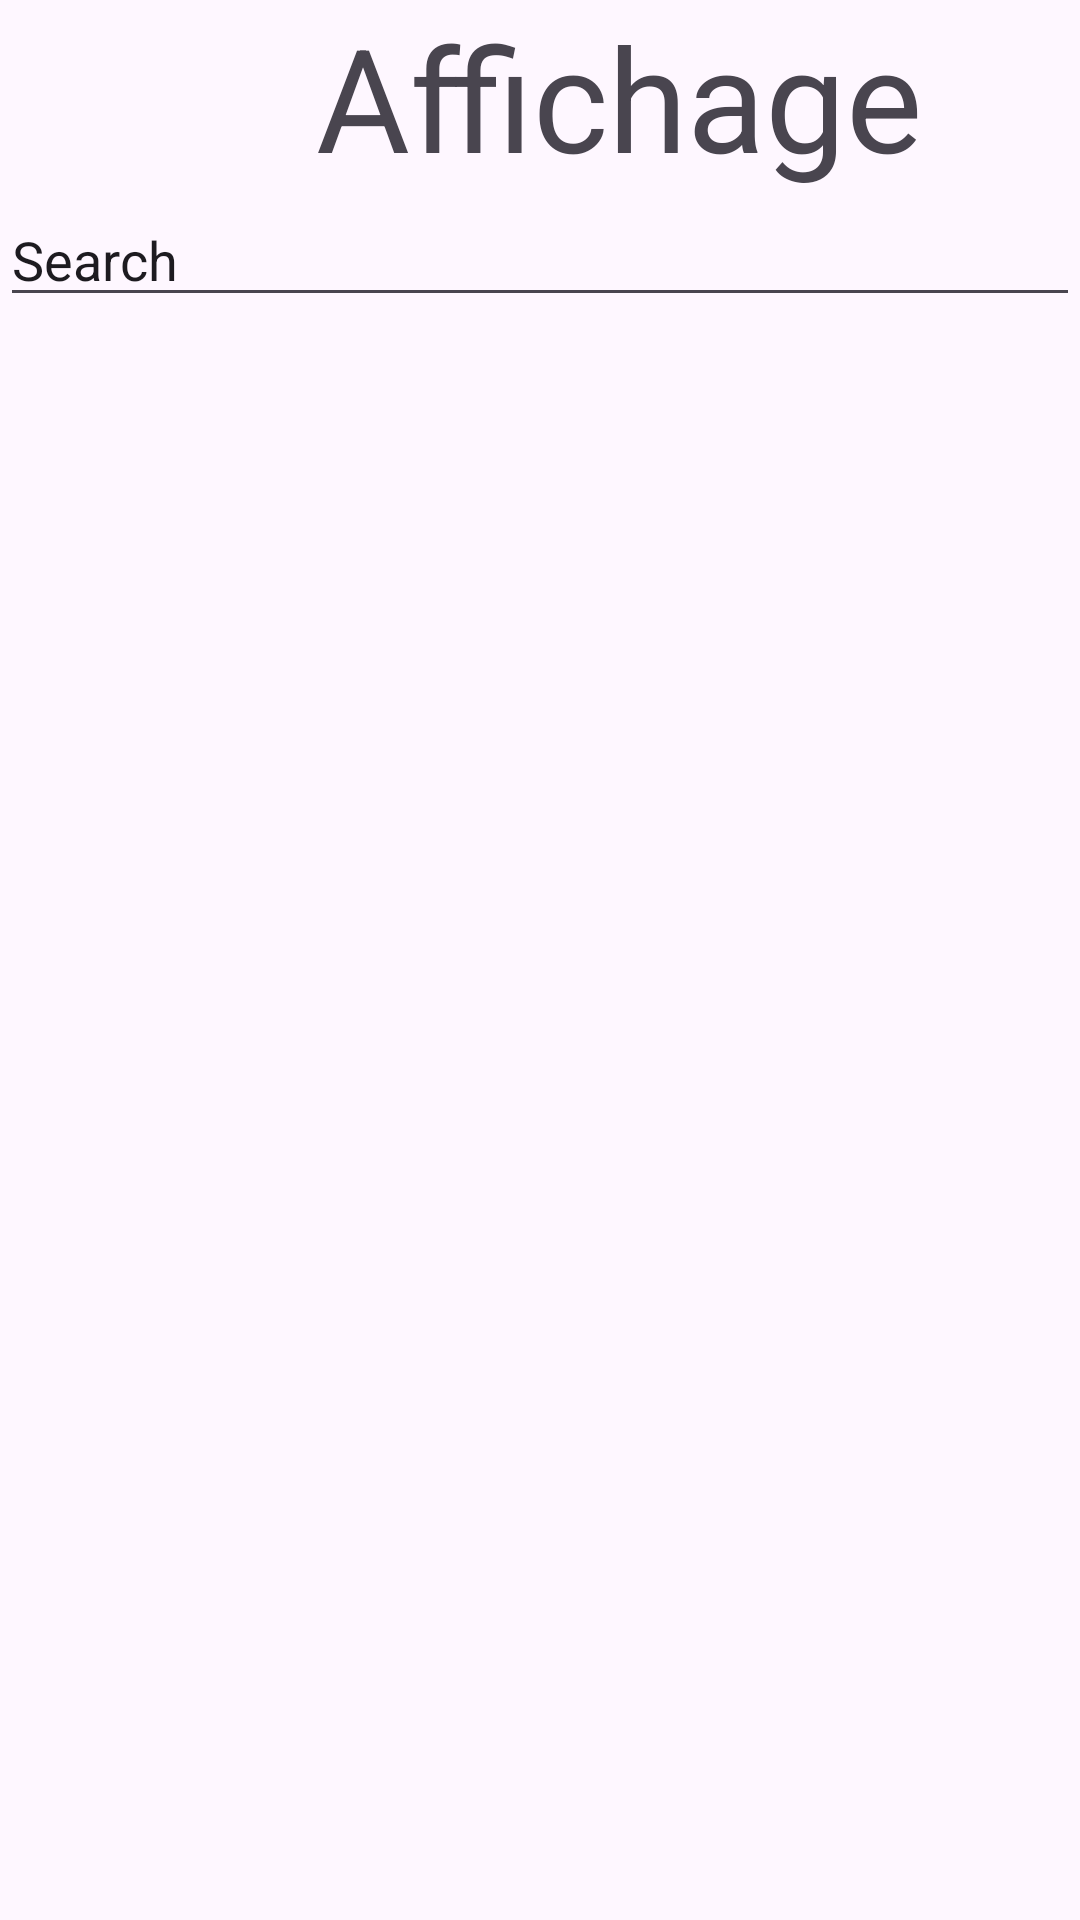

Layout XML and referenced resources for this Android screen:
<!-- AndroidManifest.xml: application theme Theme.GestionDeContact -->
<!-- res/layout/activity_affichage.xml -->
<?xml version="1.0" encoding="utf-8"?>
<LinearLayout xmlns:android="http://schemas.android.com/apk/res/android"
    xmlns:app="http://schemas.android.com/apk/res-auto"
    xmlns:tools="http://schemas.android.com/tools"
    android:id="@+id/main"
    android:layout_width="match_parent"
    android:layout_height="match_parent"
    android:layout_margin="30dp"
    android:background="@color/gray_50"
    android:orientation="vertical"
    tools:context=".Affichage">

    <LinearLayout
        android:layout_width="match_parent"
        android:layout_height="wrap_content"
        android:orientation="horizontal">

        <ImageView
            android:id="@+id/btnBack"
            android:layout_width="106dp"
            android:layout_height="match_parent"
            android:layout_weight="1"
            app:srcCompat="@drawable/back" />

        <TextView
            android:id="@+id/addNumberTitle"
            android:layout_width="match_parent"
            android:layout_height="match_parent"
            android:layout_weight="1"
            android:text="Affichage"
            android:textAlignment="center"
            android:textSize="48sp" />
    </LinearLayout>

    <EditText
        android:id="@+id/editTextText"
        android:layout_width="match_parent"
        android:layout_height="wrap_content"
        android:ems="10"
        android:inputType="text"
        android:text="Search" />

    <androidx.recyclerview.widget.RecyclerView
        android:id="@+id/rv"
        android:layout_width="match_parent"
        android:layout_height="match_parent"
        android:layout_marginTop="10dp"
        android:layout_weight="1">

    </androidx.recyclerview.widget.RecyclerView>
</LinearLayout>
<!-- resources referenced by this layout -->
<resources>
  <style name="Theme.GestionDeContact" parent="Base.Theme.GestionDeContact" />
  <style name="Base.Theme.GestionDeContact" parent="Theme.Material3.DayNight.NoActionBar">
          
          
      </style>
</resources>
